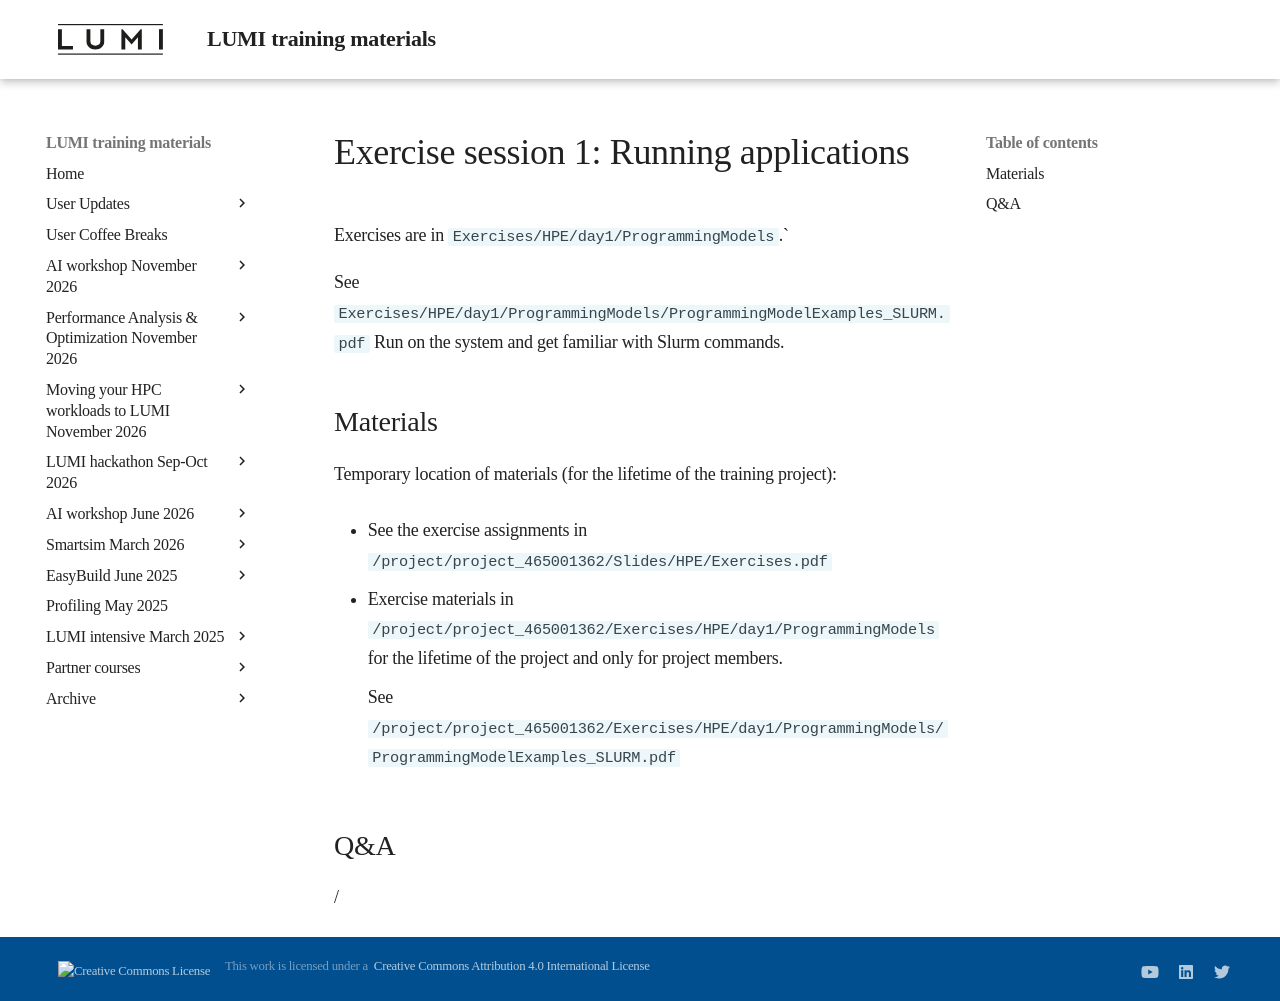

repository: Lumi-supercomputer/LUMI-training-materials · page: 4day-20241028/extra_1_04_Exercises_1/index.html · generator: mkdocs

# Exercise session 1: Running applications

Exercises are in `Exercises/HPE/day1/ProgrammingModels`.`

See `Exercises/HPE/day1/ProgrammingModels/ProgrammingModelExamples_SLURM.pdf`
Run on the system and get familiar with Slurm commands.


## Materials

<!--
No materials available at the moment.
-->

Temporary location of materials (for the lifetime of the training project):

-   See the exercise assignments in
    `/project/project_465001362/Slides/HPE/Exercises.pdf`

-   Exercise materials in 
    `/project/project_465001362/Exercises/HPE/day1/ProgrammingModels` 
    for the lifetime of the project and only for project members.

    See `/project/project_465001362/Exercises/HPE/day1/ProgrammingModels/ProgrammingModelExamples_SLURM.pdf`

<!--
Temporary web-available materials:

-    Overview exercise assignments day 1 temporarily available on
     [this link](https://462000265.lumidata.eu/4day-20241028/files/LUMI-4day-20241028-1_Exercises_day1.pdf)

-    Exercise notes (ProgrammingModelExamples_SLURM.pdf) on
     [this link](https://462000265.lumidata.eu/4day-20241028/files/LUMI-4day-20241028-1_04a-ProgrammingModelExamples_SLURM.pdf).
-->

<!--
Archived materials on LUMI:

-   Exercise assignments in `/appl/local/training/4day-20241028/files/LUMI-4day-20241028-Exercises_HPE.pdf`

-   Exercises as bizp2-compressed tar file in
    `/appl/local/training/4day-20241028/files/LUMI-4day-20241028-Exercises_HPE.tar.bz2`

-   Exercises as uncompressed tar file in
    `/appl/local/training/4day-20241028/files/LUMI-4day-20241028-Exercises_HPE.tar`
-->


## Q&A

/
